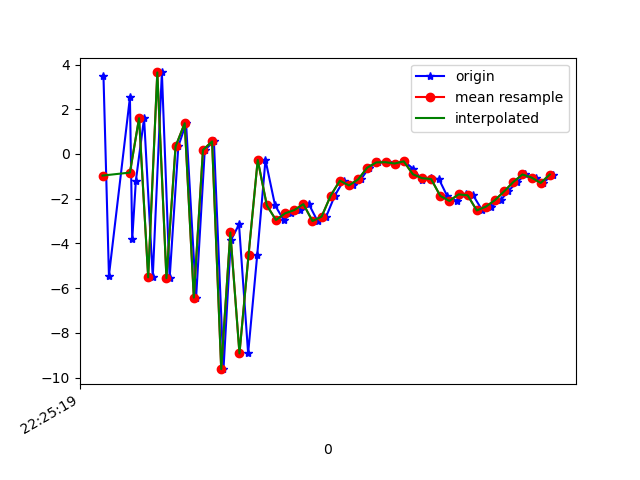

The file beside this chart, header and first rows:
1617747920022, 443556659869723, 3.5041695, 0.6555042, 5.6075406
1617747920034, 443556679100493, -5.438, -0.812, -1.416
1617747920080, 443556698331263, 2.531, 0.9604, -1.013
1617747920085, 443556717562033, -3.826, -0.7344, 6.474
1617747920093, 443556736792803, -1.201, -0.3161, -7.318
1617747920111, 443556756023573, 1.599, 0.4273, 7.524
1617747920130, 443556775254343, -5.52, -0.9535, -1.398
1617747920150, 443556794485113, 3.647, 1.106, 5.611
1617747920167, 443556813715883, -5.558, -0.8762, 2.697
1617747920186, 443556832946653, 0.3355, 0.07611, -5.476
1617747920203, 443556852177423, 1.376, 0.1812, 10.19
1617747920225, 443556871408193, -6.427, -0.6882, 3.799
1617747920244, 443556890638963, 0.1772, 2.53, -2.29
1617747920264, 443556909869733, 0.5615, 5.489, 9.924
1617747920285, 443556929100503, -9.627, 6.957, 2.115
1617747920301, 443556948331273, -3.87, 8.052, -3.636
1617747920319, 443556967562043, -3.155, 6.421, 11.3
1617747920339, 443556986792813, -8.923, 2.669, 7.979
1617747920359, 443557006023583, -4.498, 1.117, -3.248
1617747920377, 443557025254353, -0.2689, 0.3009, 4.794
1617747920398, 443557044620859, -2.301, -0.7418, 4.696
1617747920417, 443557063851629, -2.956, -0.2669, 3.098
1617747920434, 443557083082399, -2.654, 0.1902, 1.442
1617747920453, 443557102313169, -2.512, -2.271, -1.67
1617747920472, 443557121543939, -2.243, -3.76, -2.606
1617747920491, 443557140774709, -3.001, -0.9006, -4.08
1617747920510, 443557160005479, -2.804, 1.419, -6.612
1617747920529, 443557179236249, -1.858, 0.9079, -7.773
1617747920548, 443557198467019, -1.195, 0.5537, -8.589
1617747920568, 443557217697789, -1.409, 0.8035, -8.381
1617747920586, 443557236928559, -1.139, 1.612, -7.595
1617747920604, 443557256159329, -0.6118, 1.649, -6.712
1617747920623, 443557275390099, -0.3765, 1.198, -5.485
1617747920643, 443557294620869, -0.3691, 0.9603, -4.505
1617747920664, 443557313851639, -0.4268, 0.9133, -3.781
1617747920681, 443557333082409, -0.3301, 0.6107, -3.255
1617747920701, 443557352313179, -0.6707, 0.1075, -0.9045
1617747920719, 443557371543949, -1.147, -0.5268, -0.08217
1617747920739, 443557390774719, -1.082, -1.513, -1.124
1617747920757, 443557410005489, -1.124, -1.813, -0.8707
1617747920775, 443557429236259, -1.874, -1.673, 0.06074
1617747920796, 443557448467029, -2.102, -0.2976, -0.03773
1617747920816, 443557467697799, -1.808, 1.991, -1.738
1617747920832, 443557486928569, -1.85, 3.823, -1.355
1617747920852, 443557506159339, -2.526, 4.97, 0.901
1617747920871, 443557525390109, -2.357, 5.425, 2.527
1617747920893, 443557544620879, -2.063, 4.356, 2.261
1617747920908, 443557563851649, -1.672, 1.97, 1.466
1617747920929, 443557583082419, -1.256, -0.5218, 2.291
1617747920946, 443557602313189, -0.9161, -0.4986, 3.108
1617747920969, 443557621543959, -1.056, 0.9755, 2.374
1617747920984, 443557640774729, -1.296, 1.495, 1.543
1617747921008, 443557660005499, -0.9195, 0.8061, 1.285
